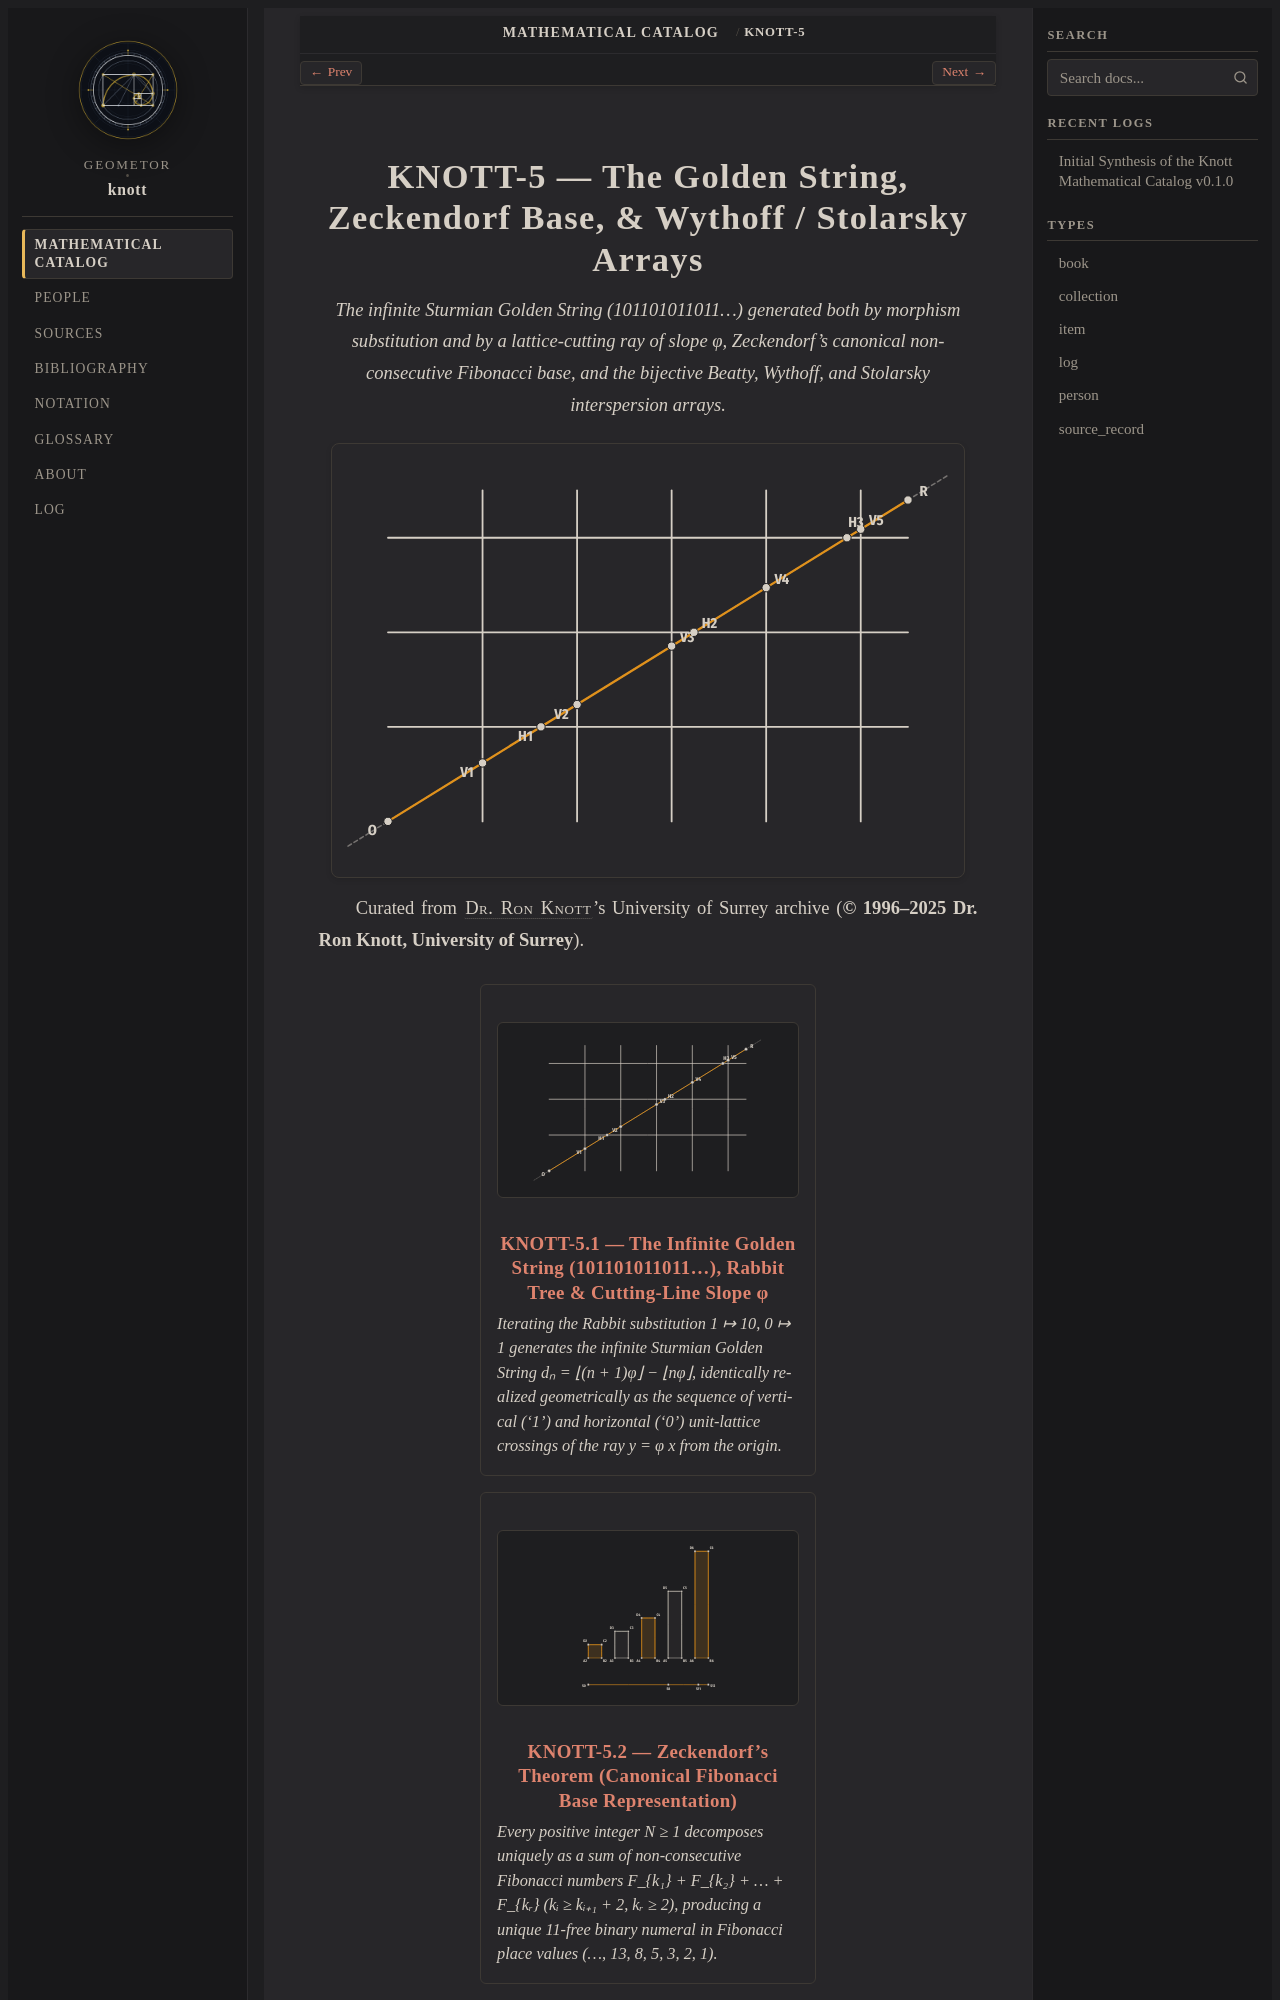

repository: geometor/knott · page: catalog/05-golden-string-and-arrays/index.html · generator: sphinx

:type: collection
:order: 5
:featured_image: catalog/05-golden-string-and-arrays/01-golden-string-and-cutting-line/knott-5-1.g1.svg

.. _collection-05-golden-string-and-arrays:

==========================================================================
KNOTT-5 — The Golden String, Zeckendorf Base, & Wythoff / Stolarsky Arrays
==========================================================================

.. enunciation::

   The infinite Sturmian Golden String (101101011011...) generated both by morphism substitution and by a lattice-cutting ray of slope φ, Zeckendorf's canonical non-consecutive Fibonacci base, and the bijective Beatty, Wythoff, and Stolarsky interspersion arrays.

.. picture:: /catalog/05-golden-string-and-arrays/01-golden-string-and-cutting-line/knott-5-1.g1.svg
   :alt: KNOTT-5 — The Golden String, Zeckendorf Base, & Wythoff / Stolarsky Arrays representative construction

Curated from :person:`Dr. Ron Knott <knott>`'s University of Surrey archive (**© 1996–2025 Dr. Ron Knott, University of Surrey**).

.. collection::
   :type: item
   :sort: order
